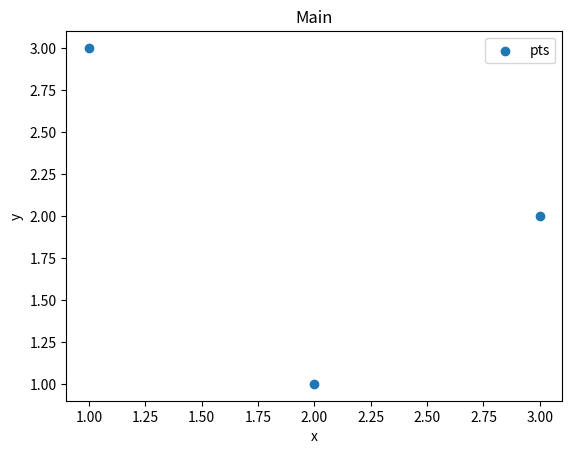

Generate this figure with matplotlib:
import matplotlib.pyplot as plt


def main():
    fig, ax = plt.subplots(figsize=(6.4, 4.8))
    ax.scatter([1, 2, 3], [3, 1, 2], label="pts")
    ax.set_xlabel("x")
    ax.set_ylabel("y")
    ax.set_title("Main")
    ax.legend()
    fig.savefig("main.png")


if __name__ == '__main__':
    main()
